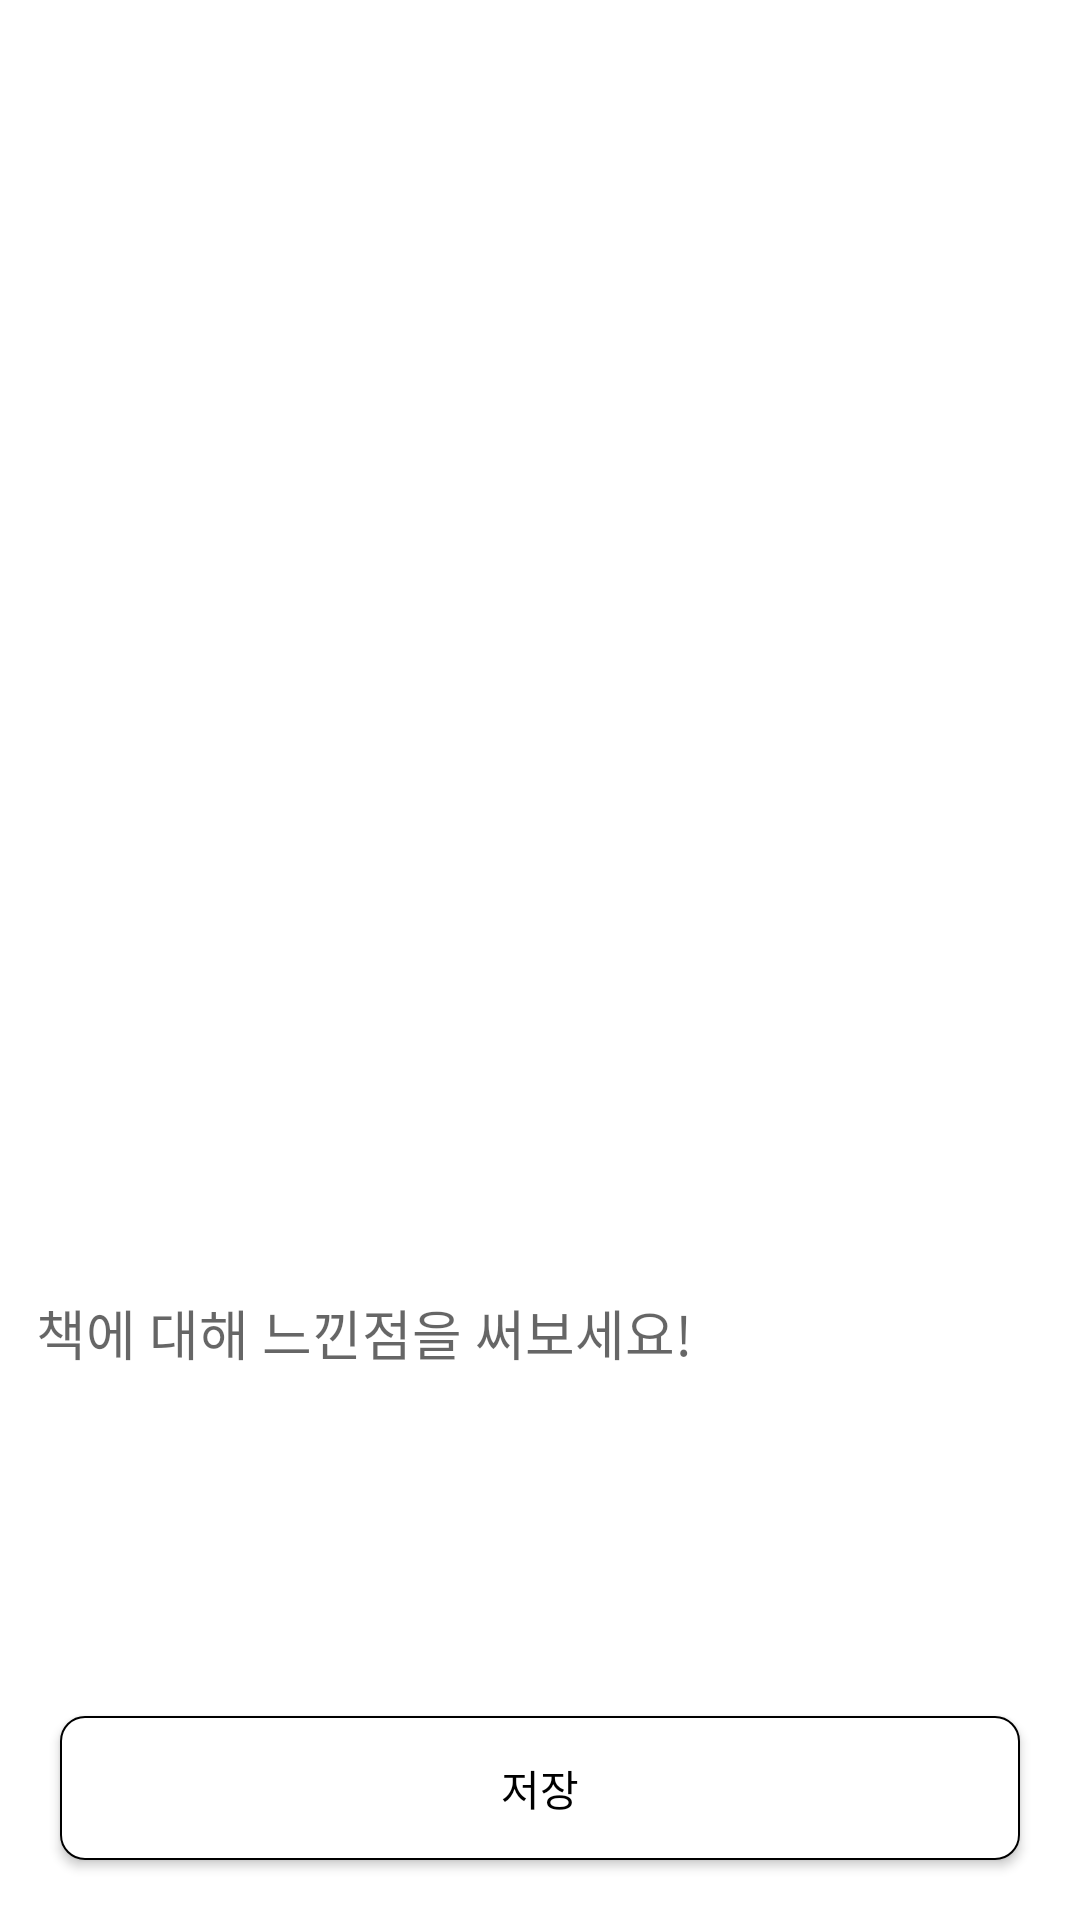

The Android layout XML behind this screen, and the referenced resources:
<!-- AndroidManifest.xml: application theme Theme.BooksApp -->
<!-- res/layout/activity_write_review.xml -->
<?xml version="1.0" encoding="utf-8"?>
<layout xmlns:android="http://schemas.android.com/apk/res/android"
    xmlns:app="http://schemas.android.com/apk/res-auto"
    xmlns:tools="http://schemas.android.com/tools">

    <data>

        <variable
            name="item"
            type="com.example.booksapp.core.data.remote.model.BooksModel.Response.BooksItem" />
    </data>

    <androidx.constraintlayout.widget.ConstraintLayout
        android:layout_width="match_parent"
        android:layout_height="match_parent">



            <androidx.constraintlayout.widget.ConstraintLayout
                android:layout_width="match_parent"
                android:layout_height="match_parent"
                tools:context=".presentation.view.WriteReportActivity">

                <androidx.appcompat.widget.AppCompatImageView
                    android:id="@+id/iv_book"
                    bookImg="@{item.coverLargeUrl}"
                    android:layout_width="match_parent"
                    android:layout_height="0dp"
                    android:scaleType="centerCrop"
                    app:layout_constraintDimensionRatio="1:1"
                    app:layout_constraintEnd_toEndOf="parent"
                    app:layout_constraintStart_toStartOf="parent"
                    app:layout_constraintTop_toTopOf="parent" />

                <androidx.appcompat.widget.AppCompatTextView
                    android:id="@+id/tv_title"
                    style="@style/Black.Text.List.Title"
                    android:layout_width="0dp"
                    android:layout_height="wrap_content"
                    android:layout_marginEnd="20dp"
                    android:ellipsize="end"
                    android:maxLines="2"
                    android:text="@{item.title}"
                    app:layout_constraintEnd_toEndOf="parent"
                    app:layout_constraintStart_toStartOf="parent"
                    app:layout_constraintTop_toBottomOf="@id/iv_book"
                    tools:text="책이름" />

                <androidx.appcompat.widget.AppCompatEditText
                    android:id="@+id/et_review"
                    android:layout_width="match_parent"
                    android:layout_height="0dp"
                    android:background="@null"
                    android:hint="책에 대해 느낀점을 써보세요!"
                    android:layout_marginTop="12dp"
                    android:layout_marginBottom="12dp"
                    android:gravity="top"
                    android:paddingTop="12dp"
                    android:paddingLeft="12dp"
                    app:layout_constraintBottom_toTopOf="@+id/btn_save"
                    app:layout_constraintTop_toBottomOf="@+id/tv_title"
                    app:layout_constraintStart_toStartOf="parent"
                    app:layout_constraintEnd_toEndOf="parent"/>

                <androidx.appcompat.widget.AppCompatButton
                    android:id="@+id/btn_save"
                    android:layout_width="match_parent"
                    android:layout_height="wrap_content"
                    android:text="저장"
                    style="@style/Black.Text.14dp"
                    android:background="@drawable/bg_button_round_stroke"
                    android:layout_marginStart="20dp"
                    android:layout_marginEnd="20dp"
                    android:layout_marginBottom="20dp"
                    app:layout_constraintTop_toBottomOf="@+id/et_review"
                    app:layout_constraintBottom_toBottomOf="parent"
                    app:layout_constraintStart_toStartOf="parent"
                    app:layout_constraintEnd_toEndOf="parent"/>
            </androidx.constraintlayout.widget.ConstraintLayout>
    </androidx.constraintlayout.widget.ConstraintLayout>
</layout>
<!-- resources referenced by this layout -->
<resources>
  <!-- drawable bg_button_round_stroke (drawable) -->
  <?xml version="1.0" encoding="utf-8"?>
  <layer-list xmlns:android="http://schemas.android.com/apk/res/android">
      <item>
          <shape android:shape="rectangle">
              <stroke android:color="@color/black"
                  android:width="0.5dp"/>
              <solid
                  android:color="@color/white">
              </solid>
              <corners
                  android:radius="8dp"/>
          </shape>
      </item>
  </layer-list>
  <style name="Black.Text.14dp" parent="Widget.AppCompat.TextView">
          <item name="android:textSize">14dp</item>
          <item name="android:textColor">@color/black</item>
      </style>
  <style name="Black.Text.List.Title" parent="Widget.AppCompat.TextView">
          <item name="android:textSize">20dp</item>
          <item name="android:textColor">@color/black</item>
          <item name="android:textStyle">bold</item>
          <item name="android:layout_marginTop">20dp</item>
          <item name="android:layout_marginStart">20dp</item>
      </style>
  <style name="Theme.BooksApp" parent="Theme.MaterialComponents.DayNight.NoActionBar">
          
          <item name="colorPrimary">@color/purple_500</item>
          <item name="colorPrimaryVariant">@color/color_4caf50</item>
          <item name="colorOnPrimary">@color/white</item>
          
          <item name="colorSecondary">@color/teal_200</item>
          <item name="colorSecondaryVariant">@color/teal_700</item>
          <item name="colorOnSecondary">@color/black</item>
          
          <item name="android:statusBarColor" tools:targetApi="l">?attr/colorPrimaryVariant</item>
          
      </style>
  <color name="black">#FF000000</color>
  <color name="white">#FFFFFFFF</color>
  <color name="purple_500">#FF6200EE</color>
  <color name="color_4caf50">#4CAF50</color>
  <color name="teal_200">#FF03DAC5</color>
  <color name="teal_700">#FF018786</color>
</resources>
